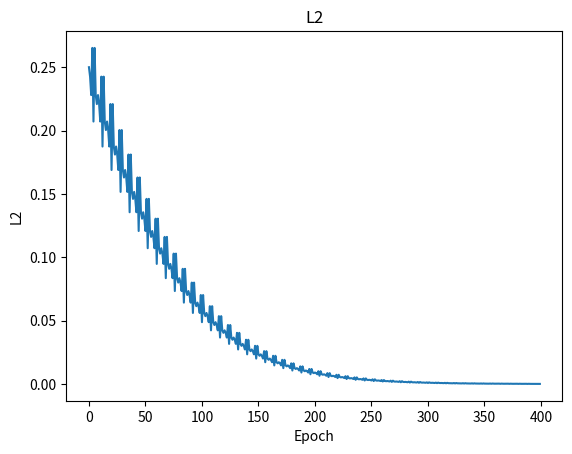

Write the Python code that produced this figure.
# Level 1 difficulty to understand
# Simple network simulating NOT gate
# 2 layers, 2 neurons
import numpy as np
import matplotlib.pyplot as mpl
x = 1 # Input for model
learning_rate = 0.09 # The learning rate for the model (Google has a good course outlining stuff like this, but just google it.)
epochs = 100 # The number of times you train the model
w = np.random.randint(0,10)*0.01 # The one weight needed for the network
b = np.random.randint(0,10)*0.01 # The one bias needed for the network
trainingx = [1,0] # Input for training model (trainingx[0]'s output should be aprox. to trainingy[0])
trainingy = [0,1] # Output the model is aiming for (I'm not using sigmoid because I don't need it)
l2graph = [] # The y plots for the l2 graph
def sigmoid(a):
    # [redacted]
    return 1/(1+np.exp(-a))
def output(xi,wi,bi):
    # Defining the output function of the model
    return sigmoid((wi * xi + bi))
# Definitions done!
# On to training
for i in range(epochs):
    for i in range(len(trainingx)):
        # Train the weight
        l2 = (output(trainingx[i],w,b)-trainingy[i])**2 # Find loss squared
        if l2 > (output(trainingx[i],w+learning_rate,b)-trainingy[i])**2: # Compare the two losses
            w += learning_rate # If it decreases loss, permanantly add to w so that it did
        elif l2 > (output(trainingx[i],w-learning_rate,b)-trainingy[i])**2: # Compare the two losses
            w -= learning_rate # If it decreases loss, permanantly subtract from w so that it did
        l2graph.append((output(trainingx[i],w,b)-trainingy[i])**2)
    for i in range(len(trainingx)):
        # Train the bias
        if l2 > (output(trainingx[i],w,b+learning_rate)-trainingy[i])**2: # Compare the two losses
            b += learning_rate # If it decreases loss, permanantly add to w so that it did
        elif l2 > (output(trainingx[i],w,b-learning_rate)-trainingy[i])**2: # Compare the two losses
            b -= learning_rate # If it decreases loss, permanantly subtract from w so that it did
        l2graph.append((output(trainingx[i],w,b)-trainingy[i])**2)
# Training done!
print(f'Output: {output(x,w,b)}') # Print the output
print(f'w: {w}') # Print the weight
print(f'b: {b}') # Print the bias
mpl.plot(l2graph) # Plotting the graph
mpl.xlabel('Epoch') # Setting labels and titles
mpl.ylabel('L2')
mpl.title('L2')
mpl.show() # Showing the graph